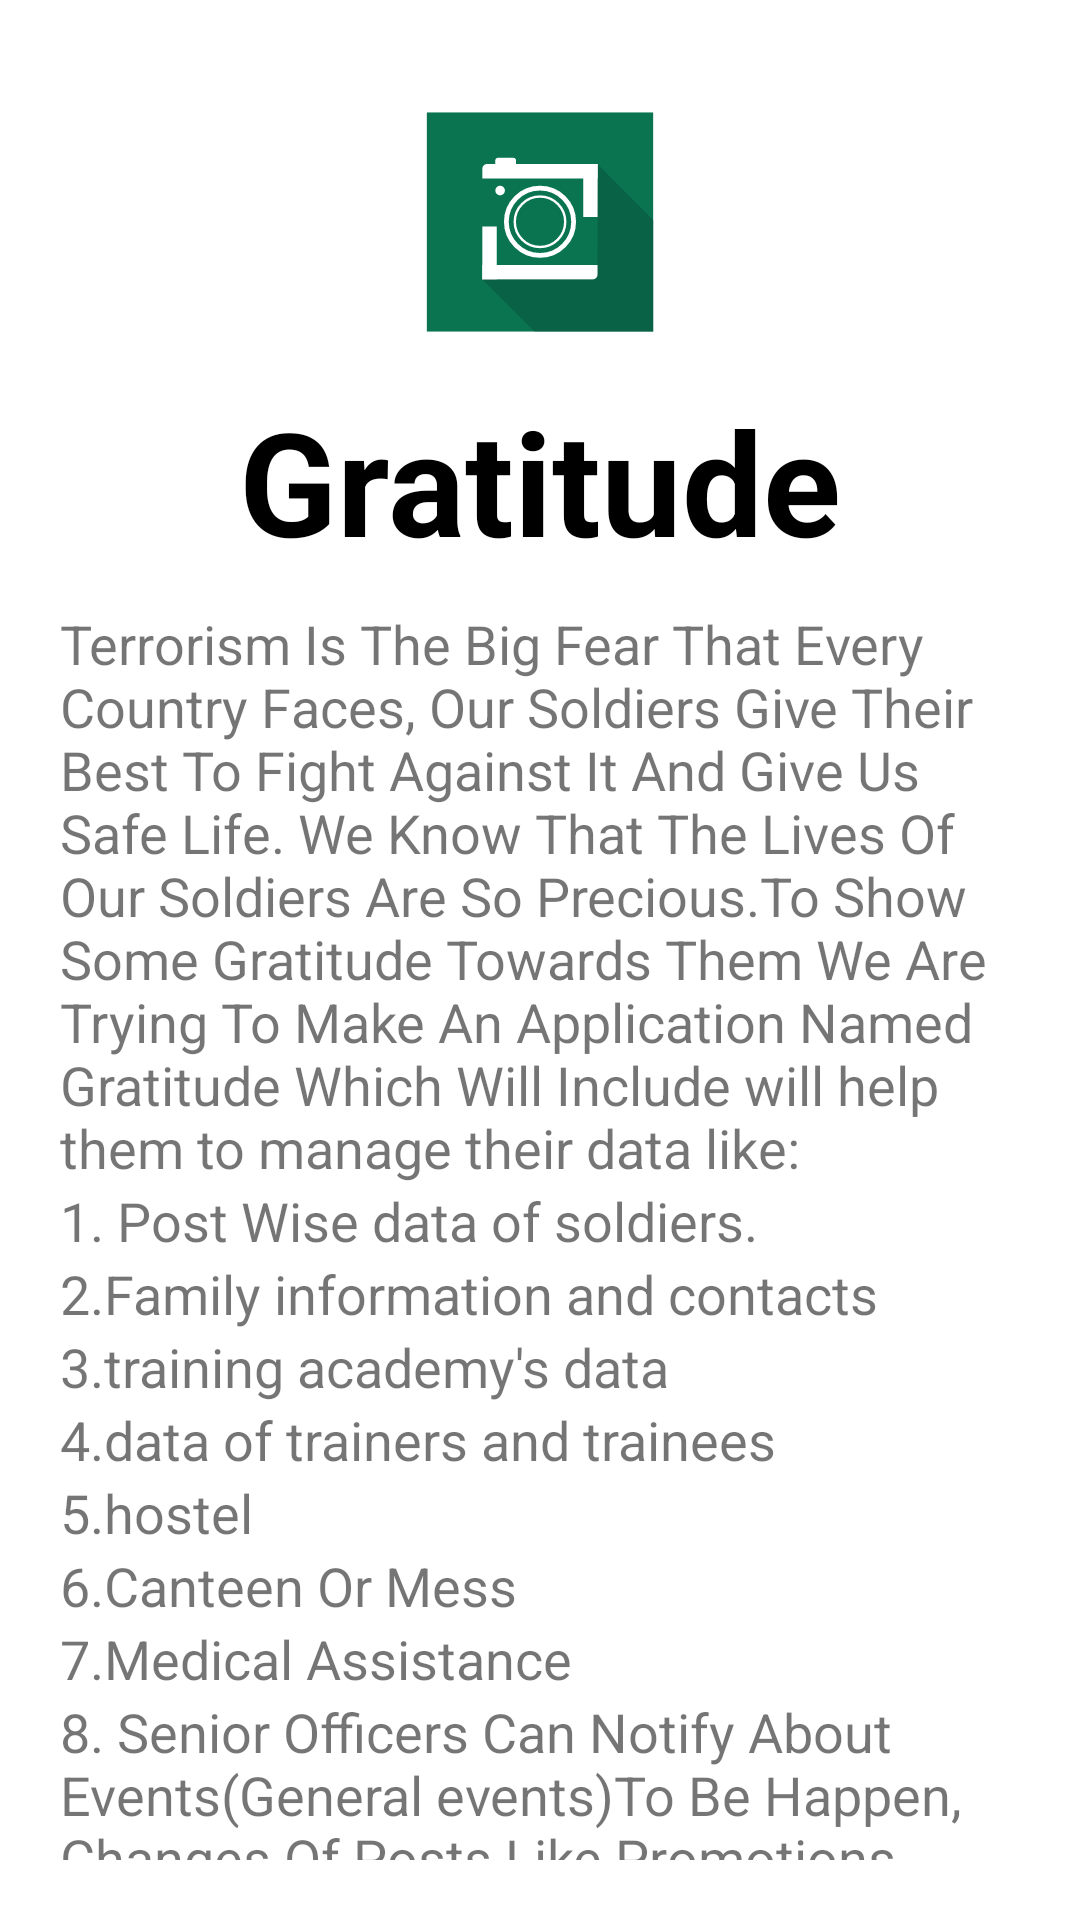

Reconstruct the res/layout file that produces this screen, plus the resources it refers to.
<!-- AndroidManifest.xml: application theme Theme.FinalYearProject -->
<!-- res/layout/fragment_about.xml -->
<?xml version="1.0" encoding="utf-8"?>
<FrameLayout xmlns:android="http://schemas.android.com/apk/res/android"
    xmlns:tools="http://schemas.android.com/tools"
    android:layout_width="match_parent"
    android:layout_height="match_parent"
    tools:context=".fragment.AboutFragment">


    <LinearLayout
        android:layout_width="match_parent"
        android:layout_height="match_parent"
        android:layout_margin="20dp"
        android:orientation="vertical">

        <ImageView
            android:layout_width="wrap_content"
            android:layout_height="wrap_content"
            android:layout_gravity="center"
            android:src="@drawable/ic_logo_ph_foreground" />

        <TextView
            android:layout_width="wrap_content"
            android:layout_height="wrap_content"
            android:layout_gravity="center"
            android:text="@string/gratitude"
            android:textAppearance="@style/MaterialAlertDialog.Material3.Title.Icon"
            android:textSize="48sp"
            android:textStyle="bold" />

      <LinearLayout
          android:layout_width="match_parent"
          android:layout_height="match_parent"
          android:layout_marginTop="10dp"
          android:orientation="vertical">
          <TextView
              android:layout_width="wrap_content"
              android:layout_height="wrap_content"
              android:text="@string/about01"
              android:textSize="18sp" />

          <TextView
              android:layout_width="wrap_content"
              android:layout_height="wrap_content"
              android:text="@string/about02"
              android:textSize="18sp" />

          <TextView
              android:layout_width="wrap_content"
              android:layout_height="wrap_content"
              android:text="@string/about03"
              android:textSize="18sp" />

          <TextView
              android:layout_width="wrap_content"
              android:layout_height="wrap_content"
              android:text="@string/about04"
              android:textSize="18sp" />

          <TextView
              android:layout_width="wrap_content"
              android:layout_height="wrap_content"
              android:text="@string/about05"
              android:textSize="18sp" />

          <TextView
              android:layout_width="wrap_content"
              android:layout_height="wrap_content"
              android:text="@string/about06"
              android:textSize="18sp" />

          <TextView
              android:layout_width="wrap_content"
              android:layout_height="wrap_content"
              android:text="@string/about07"
              android:textSize="18sp" />

          <TextView
              android:layout_width="wrap_content"
              android:layout_height="wrap_content"
              android:text="@string/about08"
              android:textSize="18sp" />

          <TextView
              android:layout_width="wrap_content"
              android:layout_height="wrap_content"
              android:text="8. Senior Officers Can Notify About Events(General events)To Be Happen, Changes Of Posts Like Promotions And  Demotions.
This Is Our Small  Try Of Helping  Them To Atleast Orgainze Their Data To Show Our Gratitude For Them."
              android:textSize="18sp" />
      </LinearLayout>

    </LinearLayout>
</FrameLayout>
<!-- resources referenced by this layout -->
<resources>
  <!-- drawable ic_logo_ph_foreground (drawable) -->
  <vector xmlns:android="http://schemas.android.com/apk/res/android"
      android:width="108dp"
      android:height="108dp"
      android:viewportWidth="108"
      android:viewportHeight="108">
    <group android:scaleX="0.1601695"
        android:scaleY="0.1601695"
        android:translateX="16.2"
        android:translateY="17.401272">
      <group>
        <clip-path
            android:pathData="M0,0h472v457h-472z"/>
        <path
            android:pathData="M0,0h472v457h-472z"
            android:fillColor="#0A7451"/>
        <path
            android:pathData="M116,118C116,112.48 120.48,108 126,108H356V138H116V118Z"
            android:fillColor="#ffffff"/>
        <path
            android:pathData="M356,108l-0,110l-30,0l-0,-110z"
            android:fillColor="#ffffff"/>
        <path
            android:pathData="M356,338C356,343.52 351.52,348 346,348L116,348L116,318L356,318L356,338Z"
            android:fillColor="#ffffff"/>
        <path
            android:pathData="M116,348l0,-110l30,-0l0,110z"
            android:fillColor="#ffffff"/>
        <path
            android:pathData="M236,228m-70,0a70,70 0,1 1,140 0a70,70 0,1 1,-140 0"
            android:strokeWidth="10"
            android:fillColor="#00000000"
            android:strokeColor="#ffffff"/>
        <path
            android:pathData="M236,228m-52.5,0a52.5,52.5 0,1 1,105 0a52.5,52.5 0,1 1,-105 0"
            android:strokeWidth="5"
            android:fillColor="#00000000"
            android:strokeColor="#ffffff"/>
        <path
            android:pathData="M143,100C143,97.24 145.24,95 148,95H181C183.76,95 186,97.24 186,100V110H143V100Z"
            android:fillColor="#ffffff"/>
        <path
            android:pathData="M153,163m-10,0a10,10 0,1 1,20 0a10,10 0,1 1,-20 0"
            android:fillColor="#ffffff"/>
        <path
            android:pathData="M345.54,347.5H117.5H115.5L225.5,457.5H499V251.5L356.5,109L355.54,337.54C355.52,343.05 351.05,347.5 345.54,347.5Z"
            android:fillColor="#07412E"
            android:fillAlpha="0.35"/>
      </group>
    </group>
  </vector>
  <string name="about01">Terrorism Is The Big Fear That Every Country Faces, Our Soldiers Give Their Best To Fight Against It And Give Us Safe Life. We Know That The Lives Of Our Soldiers Are So Precious.To Show Some Gratitude Towards Them We Are Trying To Make An Application Named Gratitude Which Will Include will help them to manage their data like:</string>
  <string name="about02">1. Post Wise data of soldiers.</string>
  <string name="about03">2.Family information and contacts</string>
  <string name="about04">3.training academy\'s data</string>
  <string name="about05">4.data of trainers and trainees</string>
  <string name="about06">5.hostel</string>
  <string name="about07">6.Canteen Or Mess</string>
  <string name="about08">7.Medical Assistance</string>
  <string name="gratitude">Gratitude</string>
  <style name="Theme.FinalYearProject" parent="Theme.MaterialComponents.Light.NoActionBar">
          
          <item name="colorPrimary">@color/green</item>
          <item name="colorPrimaryVariant">@color/green</item>
          <item name="colorOnPrimary">@color/white</item>
          
          <item name="colorSecondary">@color/teal_200</item>
          <item name="colorSecondaryVariant">@color/teal_700</item>
          <item name="colorOnSecondary">@color/black</item>
          
          <item name="android:statusBarColor">?attr/colorPrimaryVariant</item>
          <item name="windowActionBar">false</item>
          <item name="windowNoTitle">true</item>
      </style>
  <color name="green">#0A7451</color>
  <color name="white">#FFFFFFFF</color>
  <color name="teal_200">#FF03DAC5</color>
  <color name="teal_700">#FF018786</color>
  <color name="black">#FF000000</color>
</resources>
